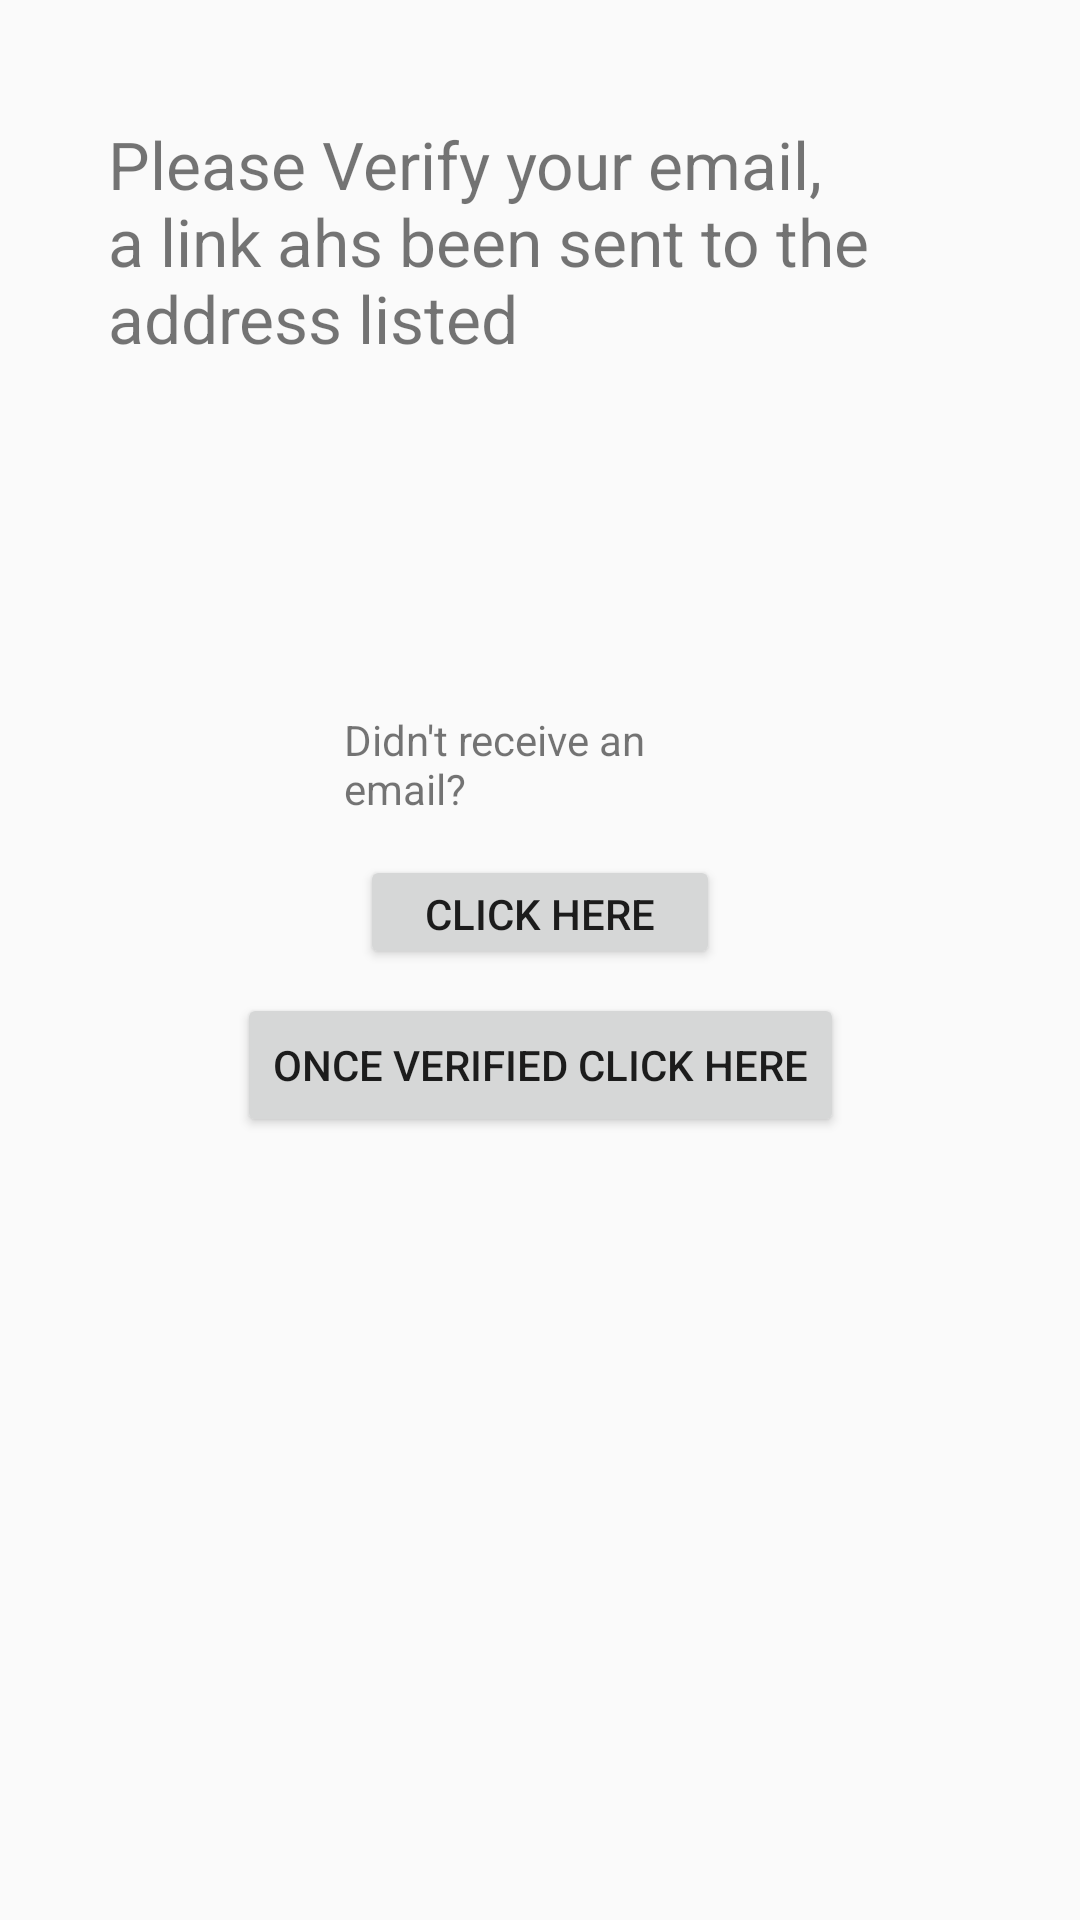

Write the Android layout XML for this screen, with the resource values it uses.
<!-- AndroidManifest.xml: application theme AppTheme -->
<!-- res/layout/validate_email.xml -->
<?xml version="1.0" encoding="utf-8"?>
<android.support.constraint.ConstraintLayout xmlns:android="http://schemas.android.com/apk/res/android"
    xmlns:app="http://schemas.android.com/apk/res-auto"
    xmlns:tools="http://schemas.android.com/tools"
    android:layout_width="match_parent"
    android:layout_height="match_parent"
    tools:context=".ValidateEmail">

    <TextView
        android:id="@+id/textView8"
        android:layout_width="288dp"
        android:layout_height="93dp"
        android:layout_marginTop="40dp"
        android:text="Please Verify your email, a link ahs been sent to the address listed"
        android:textSize="22sp"
        app:layout_constraintEnd_toEndOf="parent"
        app:layout_constraintStart_toStartOf="parent"
        app:layout_constraintTop_toTopOf="parent" />

    <TextView
        android:id="@+id/textView9"
        android:layout_width="131dp"
        android:layout_height="40dp"
        android:layout_marginTop="104dp"
        android:text="Didn't receive an email?"
        app:layout_constraintEnd_toEndOf="parent"
        app:layout_constraintStart_toStartOf="parent"
        app:layout_constraintTop_toBottomOf="@+id/textView8" />

    <Button
        android:id="@+id/resend"
        android:layout_width="120dp"
        android:layout_height="38dp"
        android:layout_marginTop="8dp"
        android:text="Click Here"
        app:layout_constraintEnd_toEndOf="parent"
        app:layout_constraintHorizontal_bias="0.5"
        app:layout_constraintStart_toStartOf="parent"
        app:layout_constraintTop_toBottomOf="@+id/textView9" />

    <Button
        android:id="@+id/verified"
        android:layout_width="wrap_content"
        android:layout_height="wrap_content"
        android:layout_marginTop="8dp"
        android:text="Once Verified CLick here"
        app:layout_constraintEnd_toEndOf="parent"
        app:layout_constraintHorizontal_bias="0.5"
        app:layout_constraintStart_toStartOf="parent"
        app:layout_constraintTop_toBottomOf="@+id/resend" />
</android.support.constraint.ConstraintLayout>
<!-- resources referenced by this layout -->
<resources>
  <style name="AppTheme" parent="Theme.AppCompat.Light.NoActionBar">
          
          <item name="colorPrimary">@color/colorPrimary</item>
          <item name="colorPrimaryDark">@color/colorPrimaryDark</item>
          <item name="colorAccent">@color/colorAccent</item>
  
      </style>
  <!-- not gathered from this repository: default colours our renderer supplied (Android Studio template values) -->
  <color name="colorPrimary">#FF6200EE</color>
  <color name="colorPrimaryDark">#FF3700B3</color>
  <color name="colorAccent">#FF03DAC5</color>
</resources>
